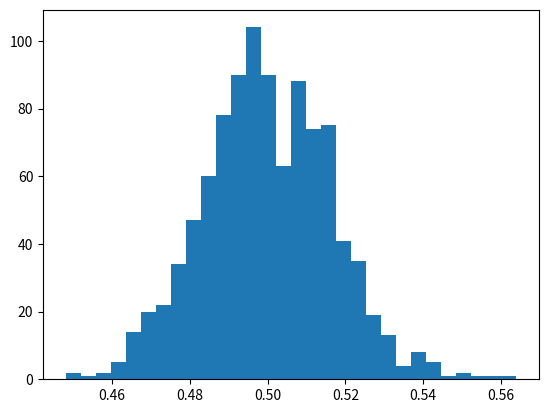

Python code for this plot:
# -*- coding: utf-8 -*-
from math import sqrt
import random
import matplotlib.pyplot as plt


def mean(data):
	return sum(data) / len(data)


def median(data):
    sdata = sorted(data)
    return sdata[(len(data) - 1) / 2]


def mode(data):
    count = 0
    for i in range(len(data)):
        if data.count(data[i]) > count:
            number = data[i]
            count = data.count(data[i])
    return number


def variance(data):
    ndata = []
    for i in range(len(data)):
        ndata.append((data[i]-mean(data))**2)
    return 1.0 / len(data) * sum(ndata)


def stddev(data):
    return sqrt(variance(data))


def flip(N):
    flips = []
    for i in range(N):
        flips.append(random.random()>0.5)
    return flips


def flip1(N):
    return [random.random() > 0.5 for i in range(N) ]


def sample(N):
    return [mean(flip1(N)) for i in range(N)]


outcomes = sample(1000)
plt.hist(outcomes, bins = 30)
plt.show()
